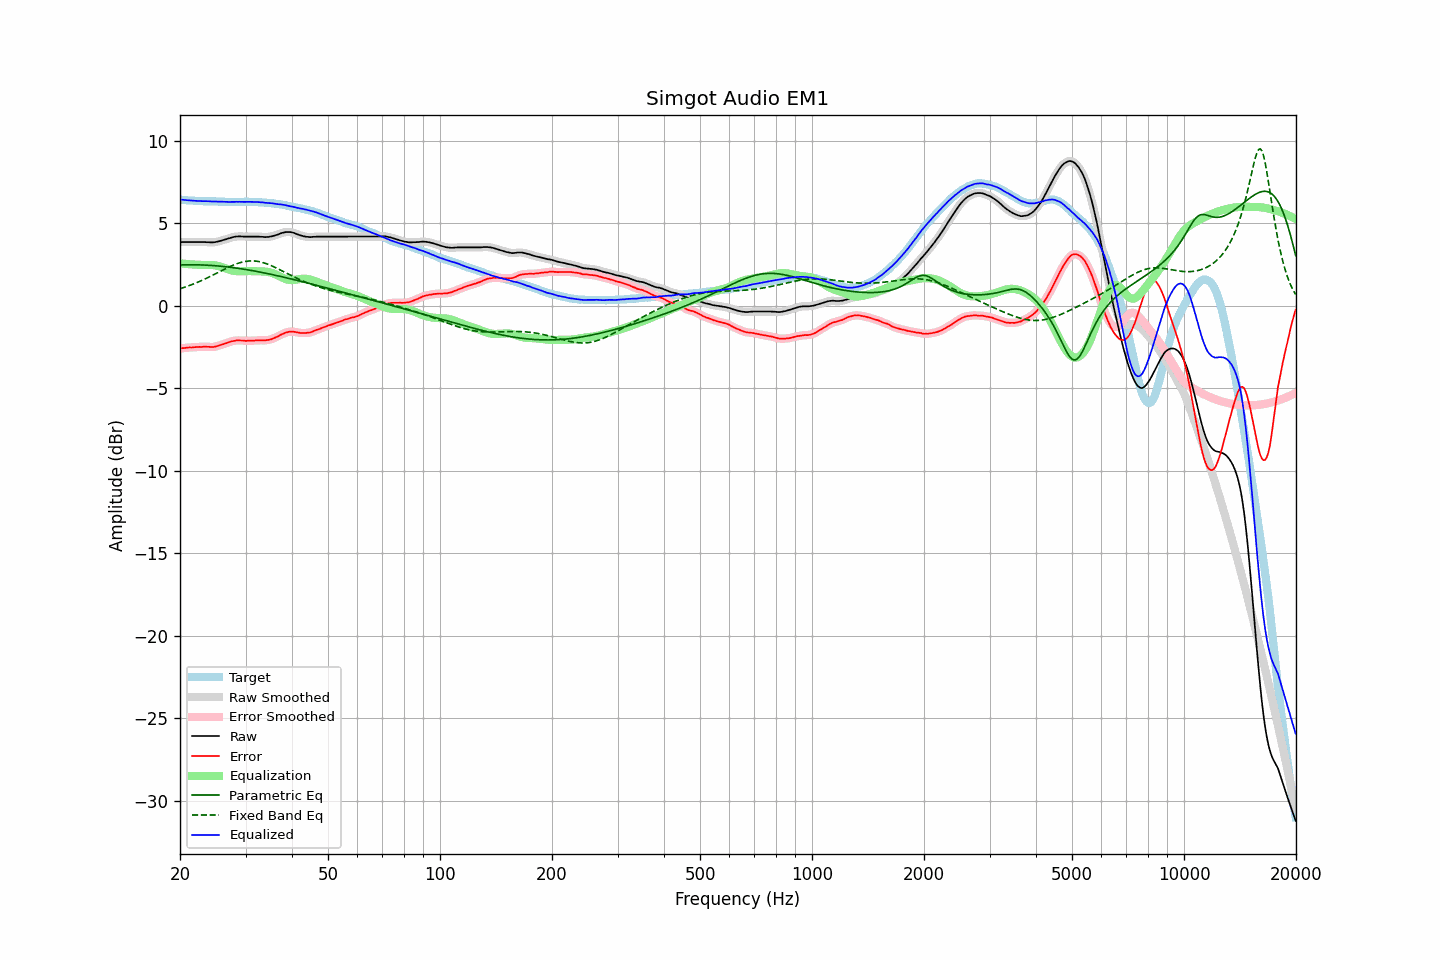

Data behind this chart, as committed beside it:
frequency, raw, error, smoothed, error_smoothed, equalization, parametric_eq, fixed_band_eq, equalized_raw, equalized_smoothed, target
20.00, 3.87, -2.59, 3.87, -2.58, 2.58, 2.48, 1.04, 6.45, 6.45, 6.45
20.20, 3.87, -2.57, 3.87, -2.57, 2.57, 2.49, 1.07, 6.44, 6.44, 6.43
20.40, 3.87, -2.56, 3.87, -2.56, 2.56, 2.49, 1.10, 6.43, 6.43, 6.42
20.61, 3.87, -2.56, 3.87, -2.55, 2.55, 2.49, 1.14, 6.42, 6.42, 6.42
20.81, 3.87, -2.54, 3.87, -2.54, 2.54, 2.49, 1.17, 6.41, 6.41, 6.40
21.02, 3.87, -2.53, 3.87, -2.53, 2.53, 2.49, 1.20, 6.40, 6.40, 6.39
21.23, 3.87, -2.51, 3.87, -2.52, 2.52, 2.49, 1.24, 6.39, 6.39, 6.38
21.44, 3.87, -2.52, 3.87, -2.52, 2.52, 2.49, 1.28, 6.38, 6.38, 6.39
21.66, 3.87, -2.51, 3.87, -2.51, 2.51, 2.49, 1.31, 6.38, 6.38, 6.38
21.87, 3.87, -2.50, 3.87, -2.51, 2.50, 2.49, 1.35, 6.37, 6.37, 6.37
22.09, 3.87, -2.49, 3.87, -2.49, 2.50, 2.49, 1.39, 6.36, 6.36, 6.36
22.31, 3.87, -2.49, 3.87, -2.49, 2.49, 2.49, 1.43, 6.36, 6.36, 6.36
22.54, 3.87, -2.48, 3.87, -2.49, 2.49, 2.49, 1.47, 6.35, 6.35, 6.35
22.76, 3.87, -2.49, 3.87, -2.49, 2.48, 2.48, 1.52, 6.35, 6.35, 6.36
22.99, 3.87, -2.48, 3.87, -2.48, 2.48, 2.48, 1.56, 6.35, 6.35, 6.35
23.22, 3.87, -2.47, 3.87, -2.48, 2.48, 2.48, 1.61, 6.35, 6.35, 6.34
23.45, 3.87, -2.47, 3.86, -2.47, 2.48, 2.47, 1.65, 6.35, 6.35, 6.34
23.69, 3.86, -2.48, 3.86, -2.47, 2.49, 2.47, 1.70, 6.34, 6.35, 6.34
23.92, 3.86, -2.48, 3.85, -2.48, 2.49, 2.46, 1.75, 6.34, 6.34, 6.34
24.16, 3.85, -2.49, 3.85, -2.49, 2.48, 2.45, 1.79, 6.33, 6.33, 6.34
24.40, 3.85, -2.50, 3.85, -2.49, 2.48, 2.45, 1.84, 6.33, 6.33, 6.34
24.65, 3.86, -2.49, 3.86, -2.48, 2.47, 2.44, 1.89, 6.33, 6.33, 6.34
24.89, 3.87, -2.47, 3.87, -2.47, 2.46, 2.43, 1.94, 6.32, 6.32, 6.33
25.14, 3.89, -2.44, 3.89, -2.44, 2.44, 2.42, 1.99, 6.32, 6.32, 6.32
25.39, 3.91, -2.41, 3.91, -2.41, 2.41, 2.42, 2.04, 6.32, 6.32, 6.32
25.65, 3.94, -2.37, 3.94, -2.38, 2.38, 2.41, 2.09, 6.32, 6.32, 6.31
25.91, 3.97, -2.34, 3.97, -2.35, 2.35, 2.40, 2.14, 6.32, 6.32, 6.31
26.16, 4.00, -2.32, 4.00, -2.31, 2.31, 2.39, 2.19, 6.31, 6.31, 6.32
26.43, 4.03, -2.28, 4.03, -2.28, 2.28, 2.38, 2.24, 6.31, 6.31, 6.31
26.69, 4.06, -2.25, 4.06, -2.25, 2.25, 2.37, 2.29, 6.30, 6.30, 6.31
26.96, 4.09, -2.22, 4.09, -2.21, 2.21, 2.36, 2.33, 6.30, 6.30, 6.31
27.23, 4.12, -2.18, 4.12, -2.18, 2.18, 2.34, 2.38, 6.30, 6.30, 6.29
27.50, 4.15, -2.15, 4.14, -2.15, 2.16, 2.33, 2.42, 6.30, 6.30, 6.29
27.77, 4.17, -2.14, 4.17, -2.13, 2.13, 2.32, 2.47, 6.30, 6.30, 6.30
28.05, 4.19, -2.11, 4.19, -2.11, 2.12, 2.31, 2.51, 6.30, 6.30, 6.30
28.33, 4.21, -2.09, 4.20, -2.10, 2.10, 2.29, 2.54, 6.31, 6.31, 6.30
28.62, 4.21, -2.09, 4.21, -2.09, 2.10, 2.28, 2.58, 6.30, 6.31, 6.30
28.90, 4.22, -2.09, 4.21, -2.09, 2.10, 2.26, 2.61, 6.31, 6.31, 6.31
29.19, 4.21, -2.10, 4.21, -2.09, 2.10, 2.25, 2.64, 6.30, 6.31, 6.31
29.48, 4.21, -2.10, 4.20, -2.10, 2.10, 2.23, 2.66, 6.31, 6.30, 6.30
29.78, 4.20, -2.11, 4.20, -2.11, 2.10, 2.22, 2.68, 6.30, 6.30, 6.30
30.08, 4.20, -2.12, 4.20, -2.11, 2.11, 2.20, 2.70, 6.30, 6.31, 6.32
30.38, 4.20, -2.11, 4.20, -2.12, 2.11, 2.19, 2.71, 6.31, 6.31, 6.31
30.68, 4.20, -2.11, 4.20, -2.11, 2.11, 2.17, 2.72, 6.31, 6.31, 6.31
30.99, 4.20, -2.11, 4.20, -2.11, 2.11, 2.15, 2.73, 6.31, 6.31, 6.31
31.30, 4.20, -2.11, 4.20, -2.11, 2.11, 2.14, 2.73, 6.30, 6.30, 6.30
31.61, 4.20, -2.11, 4.20, -2.10, 2.10, 2.12, 2.72, 6.30, 6.30, 6.30
31.93, 4.20, -2.09, 4.20, -2.10, 2.10, 2.10, 2.72, 6.29, 6.30, 6.29
32.24, 4.20, -2.09, 4.20, -2.09, 2.09, 2.08, 2.70, 6.29, 6.29, 6.29
32.57, 4.20, -2.08, 4.19, -2.08, 2.09, 2.06, 2.69, 6.29, 6.29, 6.28
32.89, 4.19, -2.09, 4.19, -2.08, 2.09, 2.05, 2.67, 6.28, 6.28, 6.27
33.22, 4.19, -2.08, 4.18, -2.09, 2.09, 2.03, 2.64, 6.28, 6.27, 6.27
33.55, 4.18, -2.09, 4.18, -2.09, 2.09, 2.01, 2.61, 6.26, 6.26, 6.27
33.89, 4.17, -2.09, 4.17, -2.08, 2.08, 1.99, 2.58, 6.25, 6.25, 6.26
34.23, 4.18, -2.07, 4.17, -2.07, 2.07, 1.97, 2.55, 6.25, 6.24, 6.24
34.57, 4.18, -2.06, 4.18, -2.06, 2.05, 1.95, 2.51, 6.23, 6.24, 6.24
34.92, 4.20, -2.03, 4.20, -2.04, 2.03, 1.93, 2.47, 6.23, 6.23, 6.23
35.27, 4.22, -2.02, 4.21, -2.01, 2.00, 1.90, 2.43, 6.22, 6.22, 6.23
35.62, 4.24, -1.96, 4.24, -1.97, 1.97, 1.88, 2.38, 6.21, 6.21, 6.20
35.97, 4.27, -1.93, 4.27, -1.93, 1.93, 1.86, 2.34, 6.20, 6.19, 6.20
... 635 more rows
